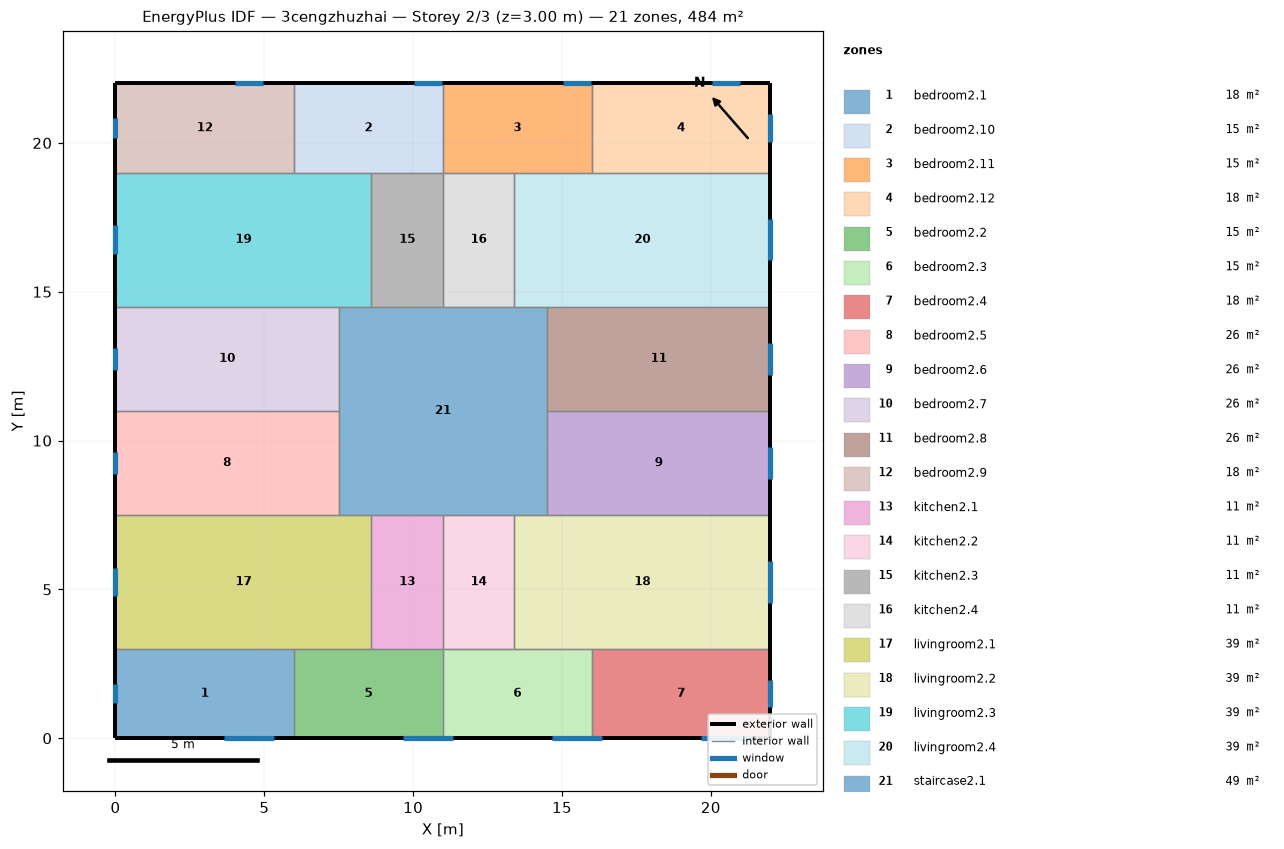
=== STOREY PLAN SPEC (per zone: floor XY polygon, exterior-wall plan segments, windows/doors) ===
zone 1: bedroom2.1  (18.0 m²)
  floor: (6.00, 3.00) (6.00, 0.00) (0.00, 0.00) (0.00, 3.00)
  exterior wall: (0.00, 3.00) – (0.00, 0.00)  [3.0 m]
    window: (0.00, 1.82) – (0.00, 1.18)  [1.0 m²]
  exterior wall: (0.00, 0.00) – (6.00, 0.00)  [6.0 m]
    window: (3.66, 0.00) – (5.34, 0.00)  [2.5 m²]
  interior walls: 2
zone 2: bedroom2.10  (15.0 m²)
  floor: (11.00, 22.00) (11.00, 19.00) (6.00, 19.00) (6.00, 22.00)
  exterior wall: (11.00, 22.00) – (6.00, 22.00)  [5.0 m]
    window: (10.97, 22.00) – (10.03, 22.00)  [1.4 m²]
  interior walls: 4
zone 3: bedroom2.11  (15.0 m²)
  floor: (16.00, 22.00) (16.00, 19.00) (11.00, 19.00) (11.00, 22.00)
  exterior wall: (16.00, 22.00) – (11.00, 22.00)  [5.0 m]
    window: (15.97, 22.00) – (15.03, 22.00)  [1.4 m²]
  interior walls: 4
zone 4: bedroom2.12  (18.0 m²)
  floor: (22.00, 22.00) (22.00, 19.00) (16.00, 19.00) (16.00, 22.00)
  exterior wall: (22.00, 19.00) – (22.00, 22.00)  [3.0 m]
    window: (22.00, 20.04) – (22.00, 20.96)  [1.4 m²]
  exterior wall: (22.00, 22.00) – (16.00, 22.00)  [6.0 m]
    window: (20.97, 22.00) – (20.03, 22.00)  [1.4 m²]
  interior walls: 2
zone 5: bedroom2.2  (15.0 m²)
  floor: (11.00, 3.00) (11.00, 0.00) (6.00, 0.00) (6.00, 3.00)
  exterior wall: (6.00, 0.00) – (11.00, 0.00)  [5.0 m]
    window: (9.66, 0.00) – (11.34, 0.00)  [2.5 m²]
  interior walls: 4
zone 6: bedroom2.3  (15.0 m²)
  floor: (16.00, 3.00) (16.00, 0.00) (11.00, 0.00) (11.00, 3.00)
  exterior wall: (11.00, 0.00) – (16.00, 0.00)  [5.0 m]
    window: (14.66, 0.00) – (16.34, 0.00)  [2.5 m²]
  interior walls: 4
zone 7: bedroom2.4  (18.0 m²)
  floor: (22.00, 3.00) (22.00, 0.00) (16.00, 0.00) (16.00, 3.00)
  exterior wall: (22.00, 0.00) – (22.00, 3.00)  [3.0 m]
    window: (22.00, 1.04) – (22.00, 1.96)  [1.4 m²]
  exterior wall: (16.00, 0.00) – (22.00, 0.00)  [6.0 m]
    window: (19.66, 0.00) – (21.34, 0.00)  [2.5 m²]
  interior walls: 2
zone 8: bedroom2.5  (26.2 m²)
  floor: (7.50, 11.00) (7.50, 7.50) (0.00, 7.50) (0.00, 11.00)
  exterior wall: (0.00, 11.00) – (0.00, 7.50)  [3.5 m]
    window: (0.00, 9.63) – (0.00, 8.87)  [1.1 m²]
  interior walls: 3
zone 9: bedroom2.6  (26.2 m²)
  floor: (22.00, 11.00) (22.00, 7.50) (14.50, 7.50) (14.50, 11.00)
  exterior wall: (22.00, 7.50) – (22.00, 11.00)  [3.5 m]
    window: (22.00, 8.71) – (22.00, 9.79)  [1.6 m²]
  interior walls: 3
zone 10: bedroom2.7  (26.2 m²)
  floor: (7.50, 14.50) (7.50, 11.00) (0.00, 11.00) (0.00, 14.50)
  exterior wall: (0.00, 14.50) – (0.00, 11.00)  [3.5 m]
    window: (0.00, 13.13) – (0.00, 12.37)  [1.1 m²]
  interior walls: 3
zone 11: bedroom2.8  (26.2 m²)
  floor: (22.00, 14.50) (22.00, 11.00) (14.50, 11.00) (14.50, 14.50)
  exterior wall: (22.00, 11.00) – (22.00, 14.50)  [3.5 m]
    window: (22.00, 12.21) – (22.00, 13.29)  [1.6 m²]
  interior walls: 3
zone 12: bedroom2.9  (18.0 m²)
  floor: (6.00, 22.00) (6.00, 19.00) (0.00, 19.00) (0.00, 22.00)
  exterior wall: (0.00, 22.00) – (0.00, 19.00)  [3.0 m]
    window: (0.00, 20.82) – (0.00, 20.18)  [1.0 m²]
  exterior wall: (6.00, 22.00) – (0.00, 22.00)  [6.0 m]
    window: (4.97, 22.00) – (4.03, 22.00)  [1.4 m²]
  interior walls: 2
zone 13: kitchen2.1  (10.8 m²)
  floor: (11.00, 7.50) (11.00, 3.00) (8.60, 3.00) (8.60, 7.50)
  interior walls: 4
zone 14: kitchen2.2  (10.8 m²)
  floor: (13.40, 7.50) (13.40, 3.00) (11.00, 3.00) (11.00, 7.50)
  interior walls: 4
zone 15: kitchen2.3  (10.8 m²)
  floor: (11.00, 19.00) (11.00, 14.50) (8.60, 14.50) (8.60, 19.00)
  interior walls: 4
zone 16: kitchen2.4  (10.8 m²)
  floor: (13.40, 19.00) (13.40, 14.50) (11.00, 14.50) (11.00, 19.00)
  interior walls: 4
zone 17: livingroom2.1  (38.7 m²)
  floor: (8.60, 7.50) (8.60, 3.00) (0.00, 3.00) (0.00, 7.50)
  exterior wall: (0.00, 7.50) – (0.00, 3.00)  [4.5 m]
    window: (0.00, 5.73) – (0.00, 4.77)  [1.5 m²]
  interior walls: 5
zone 18: livingroom2.2  (38.7 m²)
  floor: (22.00, 7.50) (22.00, 3.00) (13.40, 3.00) (13.40, 7.50)
  exterior wall: (22.00, 3.00) – (22.00, 7.50)  [4.5 m]
    window: (22.00, 4.56) – (22.00, 5.94)  [2.1 m²]
  interior walls: 5
zone 19: livingroom2.3  (38.7 m²)
  floor: (8.60, 19.00) (8.60, 14.50) (0.00, 14.50) (0.00, 19.00)
  exterior wall: (0.00, 19.00) – (0.00, 14.50)  [4.5 m]
    window: (0.00, 17.23) – (0.00, 16.27)  [1.5 m²]
  interior walls: 5
zone 20: livingroom2.4  (38.7 m²)
  floor: (22.00, 19.00) (22.00, 14.50) (13.40, 14.50) (13.40, 19.00)
  exterior wall: (22.00, 14.50) – (22.00, 19.00)  [4.5 m]
    window: (22.00, 16.06) – (22.00, 17.44)  [2.1 m²]
  interior walls: 5
zone 21: staircase2.1  (49.0 m²)
  floor: (14.50, 14.50) (14.50, 7.50) (7.50, 7.50) (7.50, 14.50)
  interior walls: 12

=== DERIVED (storey summary) ===
Building: 3cengzhuzhai
Storey: 2 of 3  (floor level z = 3.00 m)
Storey gross floor area: 484.0 m²
Zones on this storey: 21
  - bedroom2.1: floor 18.0 m²; exterior wall 9.0 m (27.0 m²); 2 window(s) 3.5 m²; WWR 12.9%
  - bedroom2.10: floor 15.0 m²; exterior wall 5.0 m (15.0 m²); 1 window(s) 1.4 m²; WWR 9.4%
  - bedroom2.11: floor 15.0 m²; exterior wall 5.0 m (15.0 m²); 1 window(s) 1.4 m²; WWR 9.4%
  - bedroom2.12: floor 18.0 m²; exterior wall 9.0 m (27.0 m²); 2 window(s) 2.8 m²; WWR 10.4%
  - bedroom2.2: floor 15.0 m²; exterior wall 5.0 m (15.0 m²); 1 window(s) 2.5 m²; WWR 16.8%
  - bedroom2.3: floor 15.0 m²; exterior wall 5.0 m (15.0 m²); 1 window(s) 2.5 m²; WWR 16.8%
  - bedroom2.4: floor 18.0 m²; exterior wall 9.0 m (27.0 m²); 2 window(s) 3.9 m²; WWR 14.5%
  - bedroom2.5: floor 26.2 m²; exterior wall 3.5 m (10.5 m²); 1 window(s) 1.1 m²; WWR 10.8%
  - bedroom2.6: floor 26.2 m²; exterior wall 3.5 m (10.5 m²); 1 window(s) 1.6 m²; WWR 15.4%
  - bedroom2.7: floor 26.2 m²; exterior wall 3.5 m (10.5 m²); 1 window(s) 1.1 m²; WWR 10.8%
  - bedroom2.8: floor 26.2 m²; exterior wall 3.5 m (10.5 m²); 1 window(s) 1.6 m²; WWR 15.4%
  - bedroom2.9: floor 18.0 m²; exterior wall 9.0 m (27.0 m²); 2 window(s) 2.4 m²; WWR 8.8%
  - kitchen2.1: floor 10.8 m²
  - kitchen2.2: floor 10.8 m²
  - kitchen2.3: floor 10.8 m²
  - kitchen2.4: floor 10.8 m²
  - livingroom2.1: floor 38.7 m²; exterior wall 4.5 m (13.5 m²); 1 window(s) 1.5 m²; WWR 10.8%
  - livingroom2.2: floor 38.7 m²; exterior wall 4.5 m (13.5 m²); 1 window(s) 2.1 m²; WWR 15.4%
  - livingroom2.3: floor 38.7 m²; exterior wall 4.5 m (13.5 m²); 1 window(s) 1.5 m²; WWR 10.8%
  - livingroom2.4: floor 38.7 m²; exterior wall 4.5 m (13.5 m²); 1 window(s) 2.1 m²; WWR 15.4%
  - staircase2.1: floor 49.0 m²
Zone adjacency (shared interzone walls):
  - bedroom2.1 ↔ bedroom2.2
  - bedroom2.1 ↔ livingroom2.1
  - bedroom2.10 ↔ bedroom2.11
  - bedroom2.10 ↔ bedroom2.9
  - bedroom2.10 ↔ kitchen2.3
  - bedroom2.10 ↔ livingroom2.3
  - bedroom2.11 ↔ bedroom2.12
  - bedroom2.11 ↔ kitchen2.4
  - bedroom2.11 ↔ livingroom2.4
  - bedroom2.12 ↔ livingroom2.4
  - bedroom2.2 ↔ bedroom2.3
  - bedroom2.2 ↔ kitchen2.1
  - bedroom2.2 ↔ livingroom2.1
  - bedroom2.3 ↔ bedroom2.4
  - bedroom2.3 ↔ kitchen2.2
  - bedroom2.3 ↔ livingroom2.2
  - bedroom2.4 ↔ livingroom2.2
  - bedroom2.5 ↔ bedroom2.7
  - bedroom2.5 ↔ livingroom2.1
  - bedroom2.5 ↔ staircase2.1
  - bedroom2.6 ↔ bedroom2.8
  - bedroom2.6 ↔ livingroom2.2
  - bedroom2.6 ↔ staircase2.1
  - bedroom2.7 ↔ livingroom2.3
  - bedroom2.7 ↔ staircase2.1
  - bedroom2.8 ↔ livingroom2.4
  - bedroom2.8 ↔ staircase2.1
  - bedroom2.9 ↔ livingroom2.3
  - kitchen2.1 ↔ kitchen2.2
  - kitchen2.1 ↔ livingroom2.1
  - kitchen2.1 ↔ staircase2.1
  - kitchen2.2 ↔ livingroom2.2
  - kitchen2.2 ↔ staircase2.1
  - kitchen2.3 ↔ kitchen2.4
  - kitchen2.3 ↔ livingroom2.3
  - kitchen2.3 ↔ staircase2.1
  - kitchen2.4 ↔ livingroom2.4
  - kitchen2.4 ↔ staircase2.1
  - livingroom2.1 ↔ staircase2.1
  - livingroom2.2 ↔ staircase2.1
  - livingroom2.3 ↔ staircase2.1
  - livingroom2.4 ↔ staircase2.1